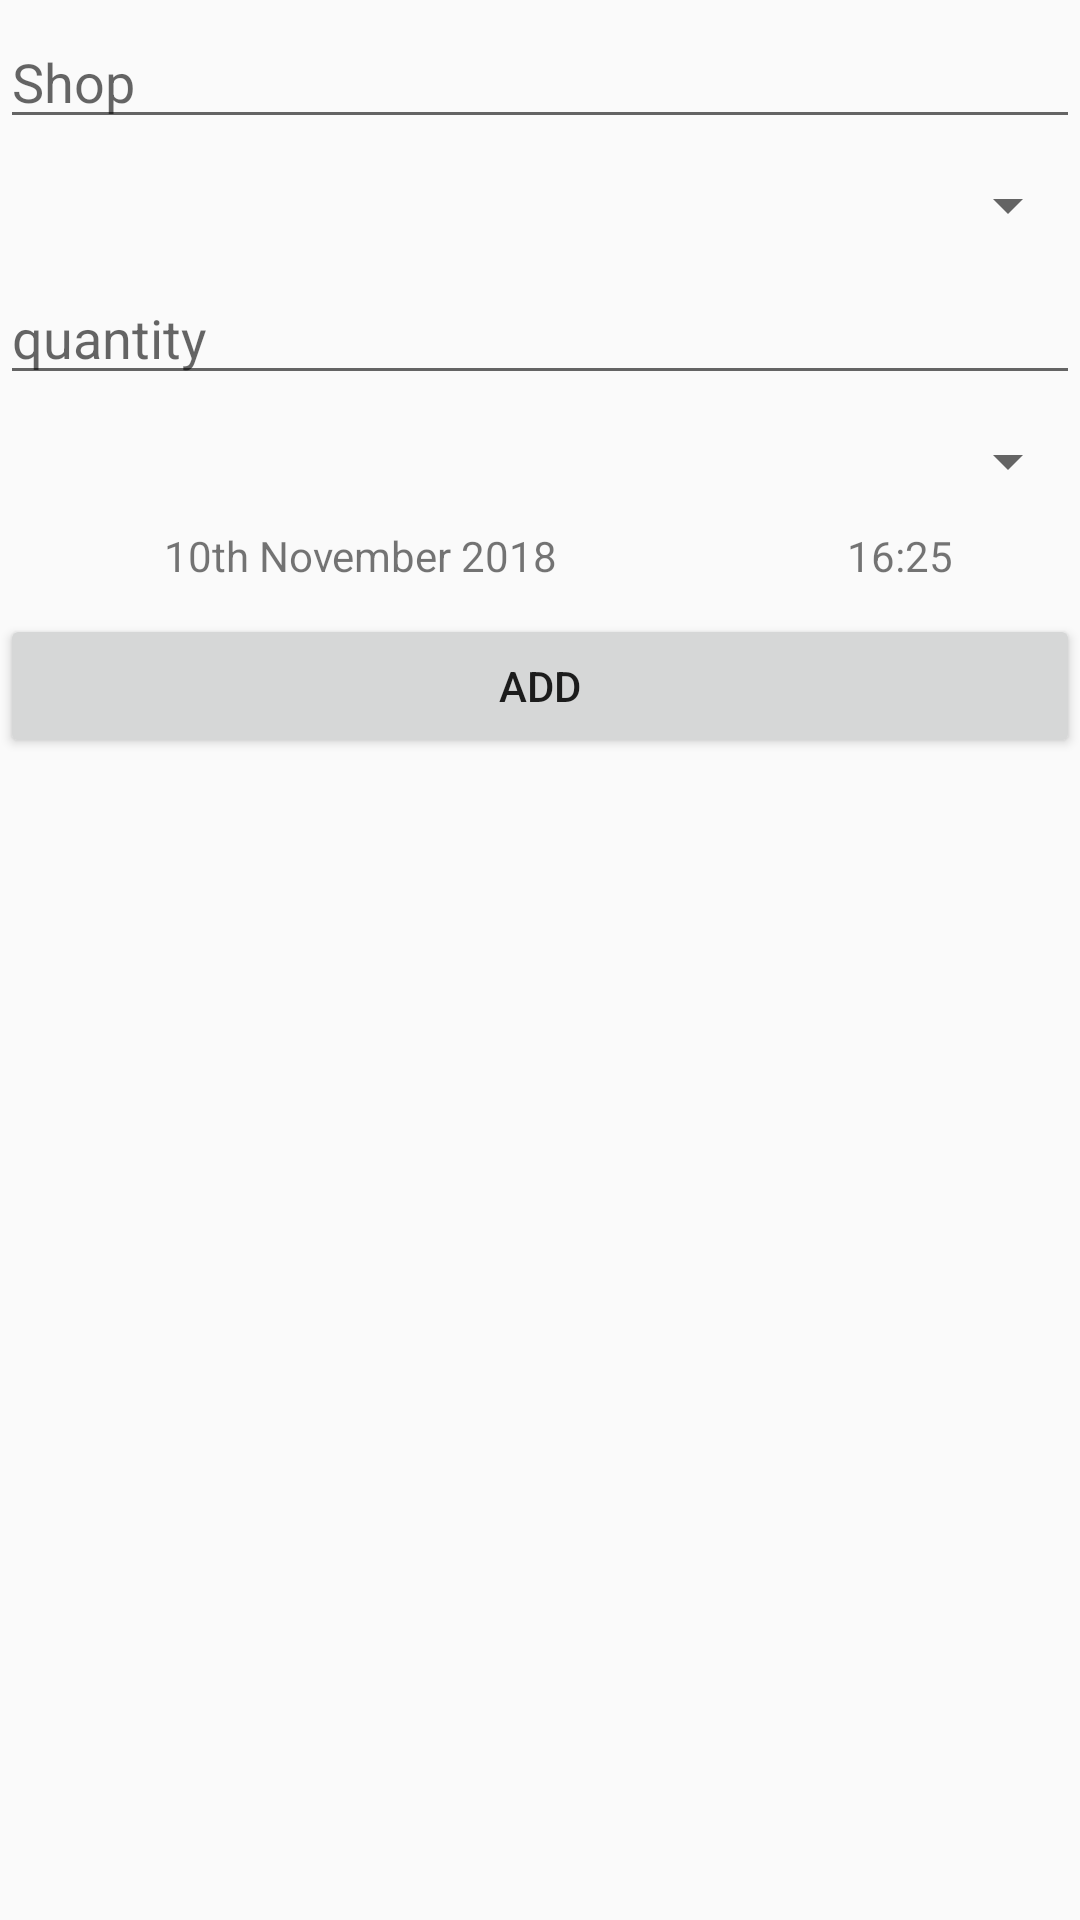

The Android layout XML behind this screen, and the referenced resources:
<!-- AndroidManifest.xml: application theme AppTheme -->
<!-- res/layout/content_add_transaction.xml -->
<?xml version="1.0" encoding="utf-8"?>
<LinearLayout
    xmlns:android="http://schemas.android.com/apk/res/android"
    xmlns:app="http://schemas.android.com/apk/res-auto"
    xmlns:tools="http://schemas.android.com/tools"
    android:layout_width="match_parent"
    android:layout_height="match_parent"
    app:layout_behavior="@string/appbar_scrolling_view_behavior"
    tools:context=".ui.addtransaction.AddTransactionActivity"
    tools:showIn="@layout/activity_add_transaction"
    android:orientation="vertical"
    android:layout_marginLeft="5dp"
    android:layout_marginRight="5dp"
    >

    <EditText
        android:id="@+id/destination"
        android:layout_width="match_parent"
        android:layout_height="wrap_content"
        android:hint="@string/destination"
        android:layout_marginTop="5dp"
        android:layout_marginBottom="5dp"
        />

    <Spinner
        android:id="@+id/source"
        android:layout_width="match_parent"
        android:layout_height="wrap_content"
        android:hint="@string/source"
        android:layout_marginTop="5dp"
        android:layout_marginBottom="5dp"
        />

    <EditText
        android:id="@+id/quantity"
        android:layout_width="match_parent"
        android:layout_height="wrap_content"
        android:hint="@string/quantity"
        android:inputType="numberDecimal"
        android:layout_marginTop="5dp"
        android:layout_marginBottom="5dp"
        />
    <Spinner
        android:id="@+id/currency"
        android:layout_width="match_parent"
        android:layout_height="wrap_content"
        android:layout_marginTop="5dp"
        android:layout_marginBottom="5dp"
        />
    
    <LinearLayout
        android:layout_width="match_parent"
        android:layout_height="wrap_content"
        android:orientation="horizontal"
        android:layout_marginTop="5dp"
        android:layout_marginBottom="5dp"
        >
        
        <TextView
            android:id="@+id/date_tv"
            android:layout_width="0dp"
            android:layout_weight="2"
            android:layout_height="wrap_content"
            tools:text="10th November 2018"
            android:gravity="center"
            android:text="10th November 2018"
            />
        
        <TextView
            android:id="@+id/hour_tv"
            android:layout_width="0dp"
            android:layout_weight="1"
            android:layout_height="wrap_content"
            tools:text="16:25"
            android:gravity="center"
            android:text="16:25"
            />
    </LinearLayout>

    <Button
        android:id="@+id/add"
        android:layout_width="match_parent"
        android:layout_height="wrap_content"
        android:text="@string/add_transaction_add_button"
        android:layout_marginTop="5dp"
        android:layout_marginBottom="5dp"
        />
</LinearLayout>
<!-- res/layout/activity_add_transaction.xml (included above) -->
<?xml version="1.0" encoding="utf-8"?>
<androidx.coordinatorlayout.widget.CoordinatorLayout
    xmlns:android="http://schemas.android.com/apk/res/android"
    xmlns:app="http://schemas.android.com/apk/res-auto"
    xmlns:tools="http://schemas.android.com/tools"
    android:layout_width="match_parent"
    android:layout_height="match_parent"
    tools:context=".ui.addtransaction.AddTransactionActivity">

    <com.google.android.material.appbar.AppBarLayout
        android:layout_width="match_parent"
        android:layout_height="wrap_content"
        android:theme="@style/AppTheme.AppBarOverlay">

        <androidx.appcompat.widget.Toolbar
            android:id="@+id/toolbar"
            android:layout_width="match_parent"
            android:layout_height="?attr/actionBarSize"
            android:background="?attr/colorPrimary"
            app:popupTheme="@style/AppTheme.PopupOverlay" />

    </com.google.android.material.appbar.AppBarLayout>

    <include layout="@layout/content_add_transaction" />

</androidx.coordinatorlayout.widget.CoordinatorLayout>
<!-- resources referenced by this layout -->
<resources>
  <string name="add_transaction_add_button">Add</string>
  <string name="destination">Shop</string>
  <string name="quantity">quantity</string>
  <string name="source">Bank</string>
  <style name="AppTheme" parent="Theme.AppCompat.Light.DarkActionBar">
          
          <ITransaction name="colorPrimary">@color/colorPrimary</ITransaction>
          <ITransaction name="colorPrimaryDark">@color/colorPrimaryDark</ITransaction>
          <ITransaction name="colorAccent">@color/colorAccent</ITransaction>
      </style>
  <!-- not gathered from this repository: default colours our renderer supplied (Android Studio template values) -->
  <color name="colorPrimary">#FF6200EE</color>
  <color name="colorPrimaryDark">#FF3700B3</color>
  <color name="colorAccent">#FF03DAC5</color>
</resources>
